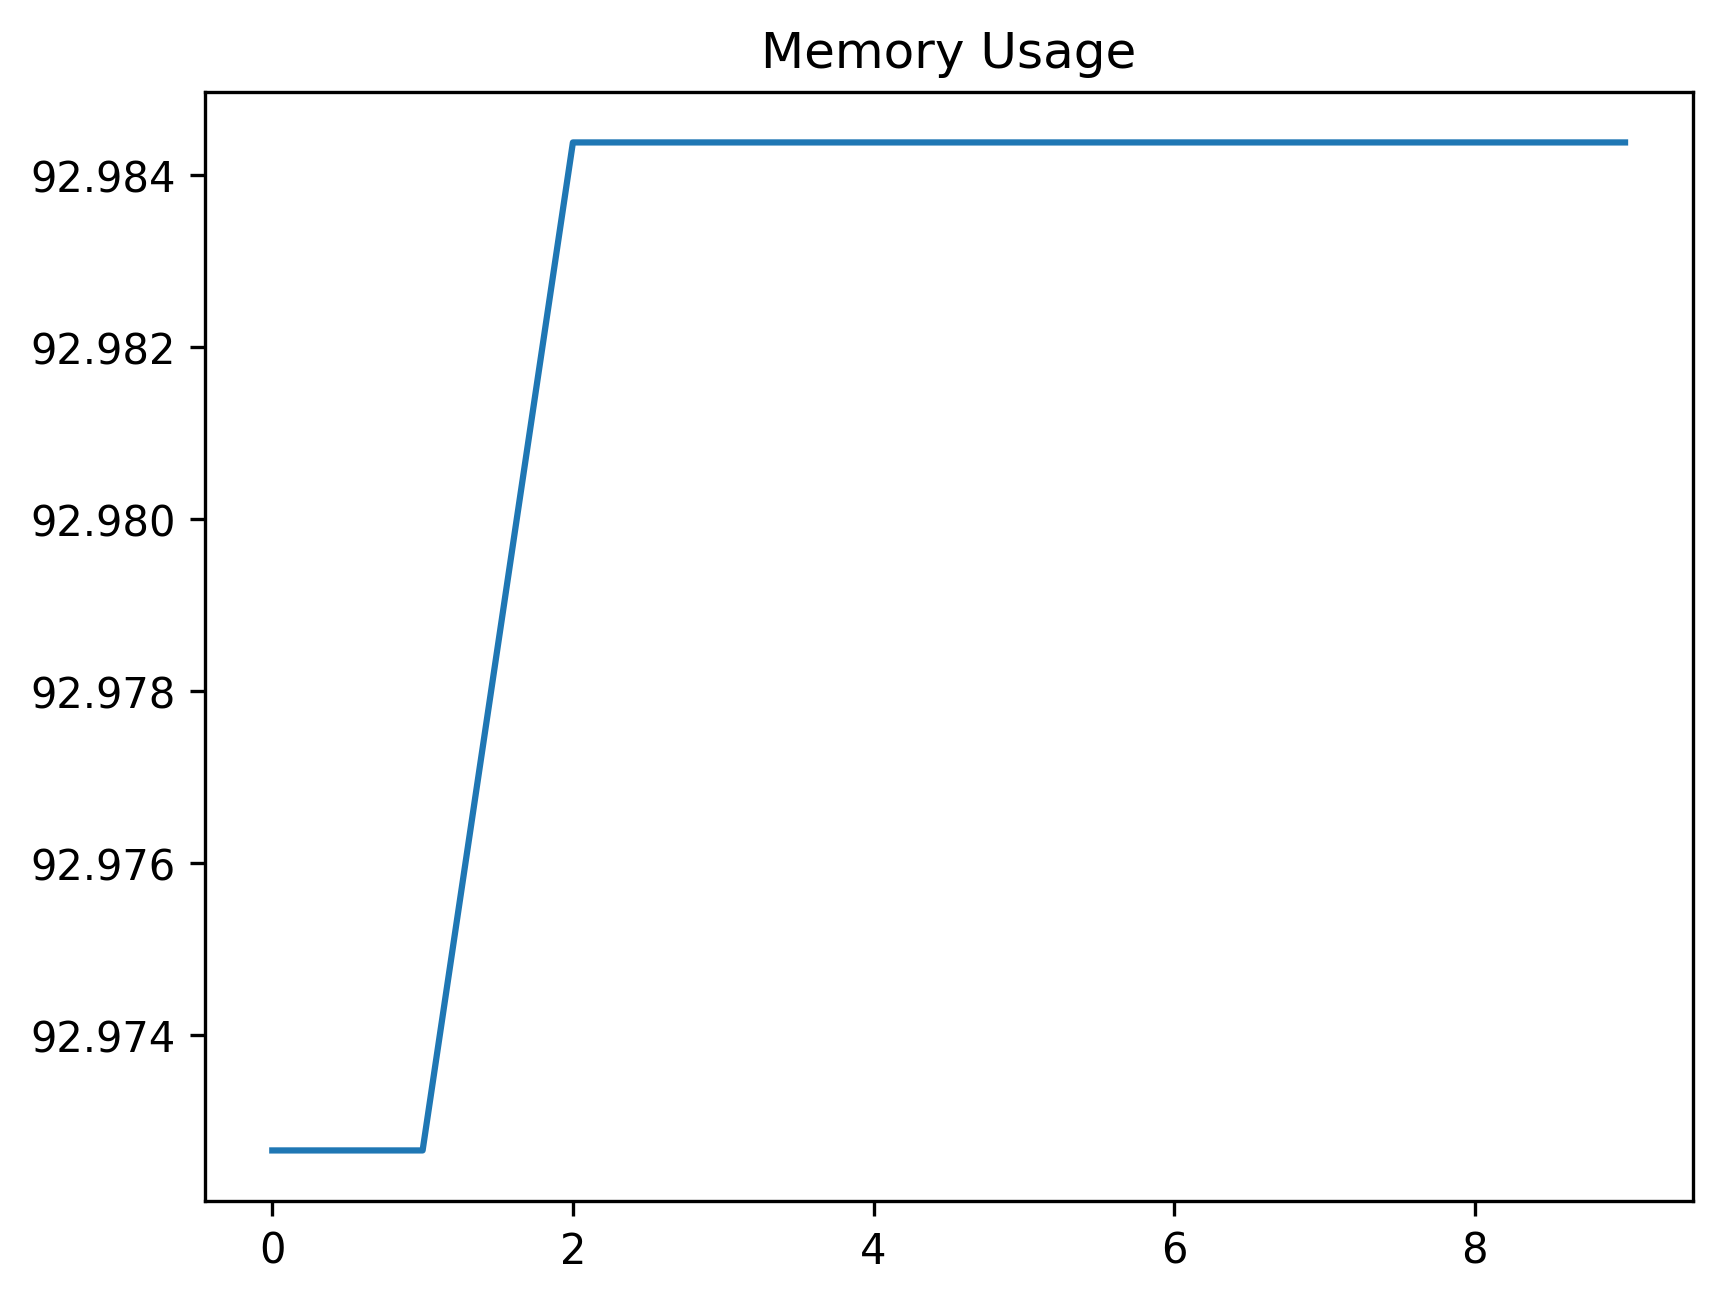

Source data for this figure (header and first rows):
date_time, name, memory
2024-02-07 10:23:30.978494, start, 92.97
2024-02-07 10:23:30.978494, set_uuid_variables, 92.97
2024-02-07 10:23:49.269268, create_work_order_process, 92.98
2024-02-07 10:23:50.281317, wait_for_work_order_to_be_created, 92.98
2024-02-07 10:23:56.205351, filter_work_order_record, 92.98
2024-02-07 10:23:56.576702, select_first_wo_record, 92.98
2024-02-07 10:23:58.598055, wait_for_lookup_button, 92.98
2024-02-07 10:23:58.643286, save_asset_description_to_variable, 92.98
2024-02-07 10:23:58.722276, click_lookup_button, 92.98
2024-02-07 10:23:59.083115, assert_input_value, 92.98
